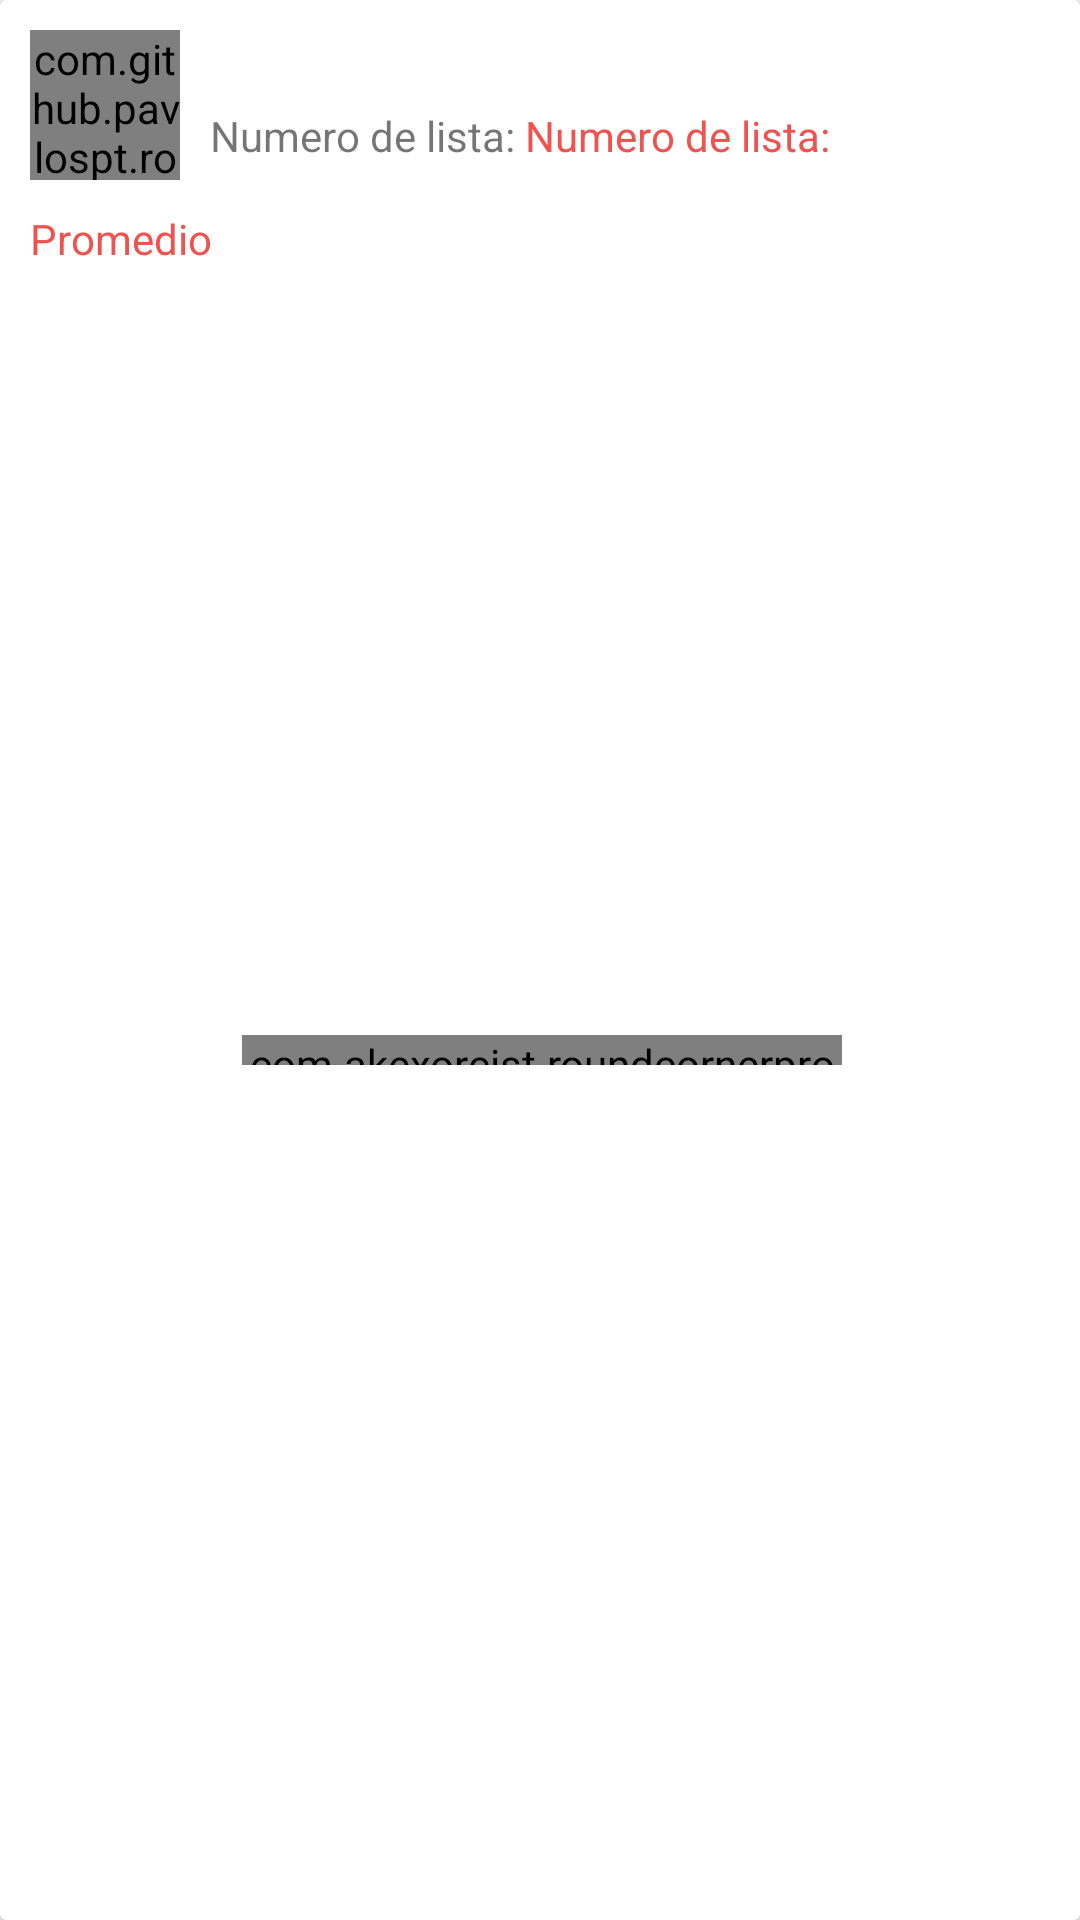

Reconstruct the res/layout file that produces this screen, plus the resources it refers to.
<!-- AndroidManifest.xml: application theme AppTheme -->
<!-- res/layout/subject_item.xml -->
<?xml version="1.0" encoding="utf-8"?>
<androidx.cardview.widget.CardView
    xmlns:android="http://schemas.android.com/apk/res/android"
    xmlns:app="http://schemas.android.com/apk/res-auto"
    android:layout_width="match_parent"
    android:layout_height="wrap_content"
    android:foreground="?android:attr/selectableItemBackground"
    app:cardElevation="2dp"
    android:clickable="true"
    android:layout_margin="5dp"
    >

    <LinearLayout
        android:id="@+id/cardView"
        android:layout_width="match_parent"
        android:layout_height="match_parent"
        android:orientation="vertical">

        <LinearLayout
            android:layout_width="match_parent"
            android:layout_height="wrap_content"
            android:orientation="horizontal">

            <com.github.pavlospt.roundedletterview.RoundedLetterView
                android:id="@+id/subject_letter"
                android:layout_width="50dp"
                android:layout_height="50dp"
                app:rlv_backgroundColorValue="@color/red_400"
                app:rlv_titleSize="25sp"
                android:layout_margin="10dp"/>

            <LinearLayout
                android:layout_width="match_parent"
                android:layout_height="match_parent"
                android:gravity="center_vertical"
                android:orientation="vertical">

                <TextView
                    android:id="@+id/subject_name"
                    android:layout_width="match_parent"
                    android:layout_height="wrap_content"
                    android:text=""
                    android:textColor="@color/black"
                    android:textSize="15sp"
                    />
                <LinearLayout
                    android:layout_width="match_parent"
                    android:layout_height="wrap_content"
                    android:orientation="horizontal">


                    <TextView
                        android:layout_width="wrap_content"
                        android:layout_height="wrap_content"
                        android:text="Numero de lista: "/>
                    <TextView
                        android:id="@+id/subject_list_number"
                        android:layout_width="wrap_content"
                        android:layout_height="wrap_content"
                        android:text="Numero de lista: "
                        android:textColor="@color/red_400"/>

                </LinearLayout>
            </LinearLayout>
        </LinearLayout>

        <LinearLayout
            android:layout_width="match_parent"
            android:layout_height="match_parent"
            android:orientation="horizontal"
            android:layout_marginLeft="10dp"
            android:layout_marginBottom="10dp">

            <TextView
                android:layout_width="wrap_content"
                android:layout_height="wrap_content"
                android:text="Promedio"
                android:layout_marginRight="10dp"
                android:textColor="@color/red_400"/>

            <com.akexorcist.roundcornerprogressbar.RoundCornerProgressBar
                android:id="@+id/progress_average"
                android:layout_width="200dp"
                android:layout_height="10dp"
                android:layout_gravity="center_vertical"
                app:rcProgress="10"
                app:rcSecondaryProgress="0"
                app:rcMax="100"
                app:rcRadius="2dp"
                app:rcBackgroundPadding="2dp"
                app:rcReverse="false"
                app:rcProgressColor="@color/red_400"
                app:rcBackgroundColor="@color/gray_200"
                />

            <TextView
                android:id="@+id/average"
                android:layout_width="wrap_content"
                android:layout_height="wrap_content"
                android:layout_marginLeft="10dp"
                android:textColor="@color/red_400"/>


        </LinearLayout>

        <LinearLayout
            android:layout_width="match_parent"
            android:layout_height="wrap_content"
            android:orientation="horizontal"
            android:background="@color/blue_500">

            <TextView
                android:layout_width="wrap_content"
                android:layout_height="wrap_content"
                android:layout_weight="1"
                android:text="Parcial"
                android:textAlignment="center"
                android:textColor="@color/white" />

            <TextView
                android:layout_width="wrap_content"
                android:layout_height="wrap_content"
                android:layout_weight="1"
                android:text="Status"
                android:textColor="@color/white"
                android:textAlignment="center"/>
            <TextView
                android:layout_width="wrap_content"
                android:layout_height="wrap_content"
                android:layout_weight="1"
                android:text="Calificacion"
                android:textColor="@color/white"
                android:textAlignment="center"/>

        </LinearLayout>
        <LinearLayout
            android:layout_width="match_parent"
            android:layout_height="wrap_content"
            android:orientation="vertical">

            <LinearLayout
                android:layout_width="match_parent"
                android:layout_height="wrap_content"
                android:orientation="horizontal"
                android:background="@color/gray_200">

                <TextView
                    android:id="@+id/unit_1_number"
                    android:layout_width="0dp"
                    android:layout_height="wrap_content"
                    android:layout_weight="1"
                    android:textAlignment="center"
                    android:textColor="@color/black"
                    />
                <TextView
                    android:id="@+id/unit_1_status"
                    android:layout_width="0dp"
                    android:layout_height="wrap_content"
                    android:layout_weight="1"
                    android:textAlignment="center"
                    android:textColor="@color/black"
                    />

                <TextView
                    android:id="@+id/unit_1_calification"
                    android:layout_width="0dp"
                    android:layout_height="wrap_content"
                    android:layout_weight="1"
                    android:textAlignment="center"
                    android:textColor="@color/black"
                    />

            </LinearLayout>
            <LinearLayout
                android:layout_width="match_parent"
                android:layout_height="wrap_content"
                android:orientation="horizontal"
                android:background="@color/gray_100">

                <TextView
                    android:id="@+id/unit_2_number"
                    android:layout_width="0dp"
                    android:layout_height="wrap_content"
                    android:layout_weight="1"
                    android:textAlignment="center"
                    android:textColor="@color/black"
                    />
                <TextView
                    android:id="@+id/unit_2_status"
                    android:layout_width="0dp"
                    android:layout_height="wrap_content"
                    android:layout_weight="1"
                    android:textAlignment="center"
                    android:textColor="@color/black"
                    />

                <TextView
                    android:id="@+id/unit_2_calification"
                    android:layout_width="0dp"
                    android:layout_height="wrap_content"
                    android:layout_weight="1"
                    android:textAlignment="center"
                    android:textColor="@color/black"
                    />

            </LinearLayout>
            <LinearLayout
                android:layout_width="match_parent"
                android:layout_height="wrap_content"
                android:orientation="horizontal"
                android:background="@color/gray_200">

                <TextView
                    android:id="@+id/unit_3_number"
                    android:layout_width="0dp"
                    android:layout_height="wrap_content"
                    android:layout_weight="1"
                    android:textAlignment="center"
                    android:textColor="@color/black"
                    />
                <TextView
                    android:id="@+id/unit_3_status"
                    android:layout_width="0dp"
                    android:layout_height="wrap_content"
                    android:layout_weight="1"
                    android:textAlignment="center"
                    android:textColor="@color/black"
                    />

                <TextView
                    android:id="@+id/unit_3_calification"
                    android:layout_width="0dp"
                    android:layout_height="wrap_content"
                    android:layout_weight="1"
                    android:textAlignment="center"
                    android:textColor="@color/black"
                    />

            </LinearLayout>


        </LinearLayout>


    </LinearLayout>

</androidx.cardview.widget.CardView>
<!-- resources referenced by this layout -->
<resources>
  <color name="black">#000000</color>
  <color name="blue_500">#2196F3</color>
  <color name="gray_100">#F5F5F5</color>
  <color name="gray_200">#EEEEEE</color>
  <color name="red_400">#EF5350</color>
  <color name="white">#FFFFFF</color>
  <style name="AppTheme" parent="Theme.AppCompat.Light.NoActionBar">
          
          <item name="colorPrimary">@color/colorPrimary</item>
          <item name="colorPrimaryDark">@color/colorPrimaryDark</item>
          <item name="colorAccent">@color/colorAccent</item>
          <item name="android:windowDrawsSystemBarBackgrounds">true</item>
          <item name="android:statusBarColor">@color/gray_600</item>
          <item name="android:windowContentTransitions">true</item>
  
          <item name="android:windowEnterTransition">@transition/explode</item>
          <item name="android:windowExitTransition">@transition/explode</item>
  
          <item name="android:windowSharedElementEnterTransition">@transition/changebounds</item>
          <item name="android:windowSharedElementExitTransition">@transition/changebounds</item>
      </style>
  <color name="colorPrimary">#817878</color>
  <color name="colorPrimaryDark">#817878</color>
  <color name="colorAccent">#EF5350</color>
  <color name="gray_600">#757575</color>
</resources>
